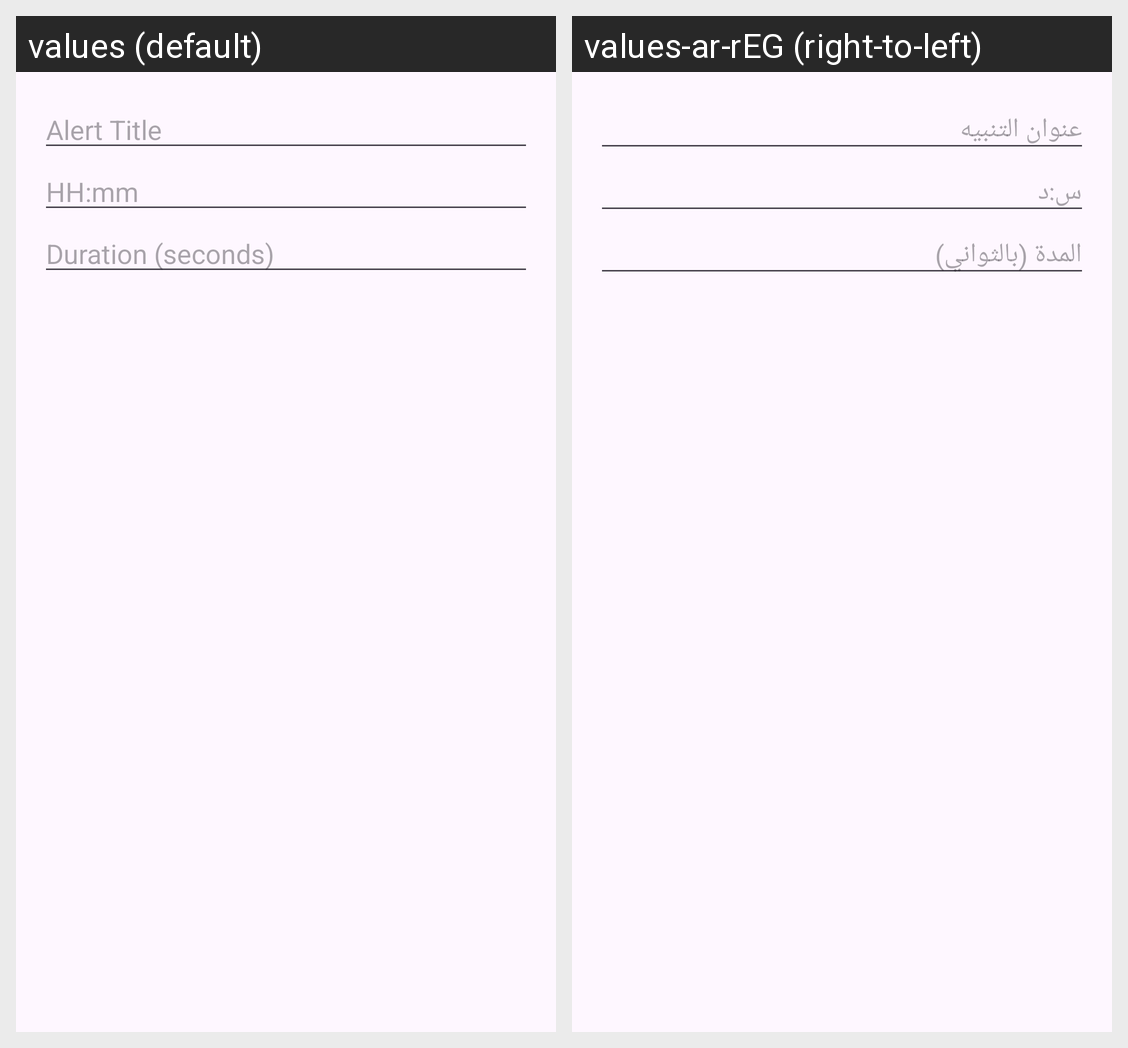

This grid shows one Android layout under two languages. Give, for every string resource on the screen, its name, the default text and each shown locale's text.
Android screen res/layout/dialog_add_alert.xml rendered under 2 locales, left to right: values (default), values-ar-rEG (right-to-left). Device: Nexus 5 (rendered at 1080×1920; each locale shown at half size, 540×960, under a caption strip naming it); theme Theme.SkyCast.
Strings drawn on this screen, with the default value and each locale's value (text and hints the layout hard-codes, and strings that could not be matched under every locale, appear in the picture but are not listed):

alert_title
  values: Alert Title
  values-ar-rEG: عنوان التنبيه

hint_time_format
  values: HH:mm
  values-ar-rEG: س:د

duration_seconds
  values: Duration (seconds)
  values-ar-rEG: المدة (بالثواني)
